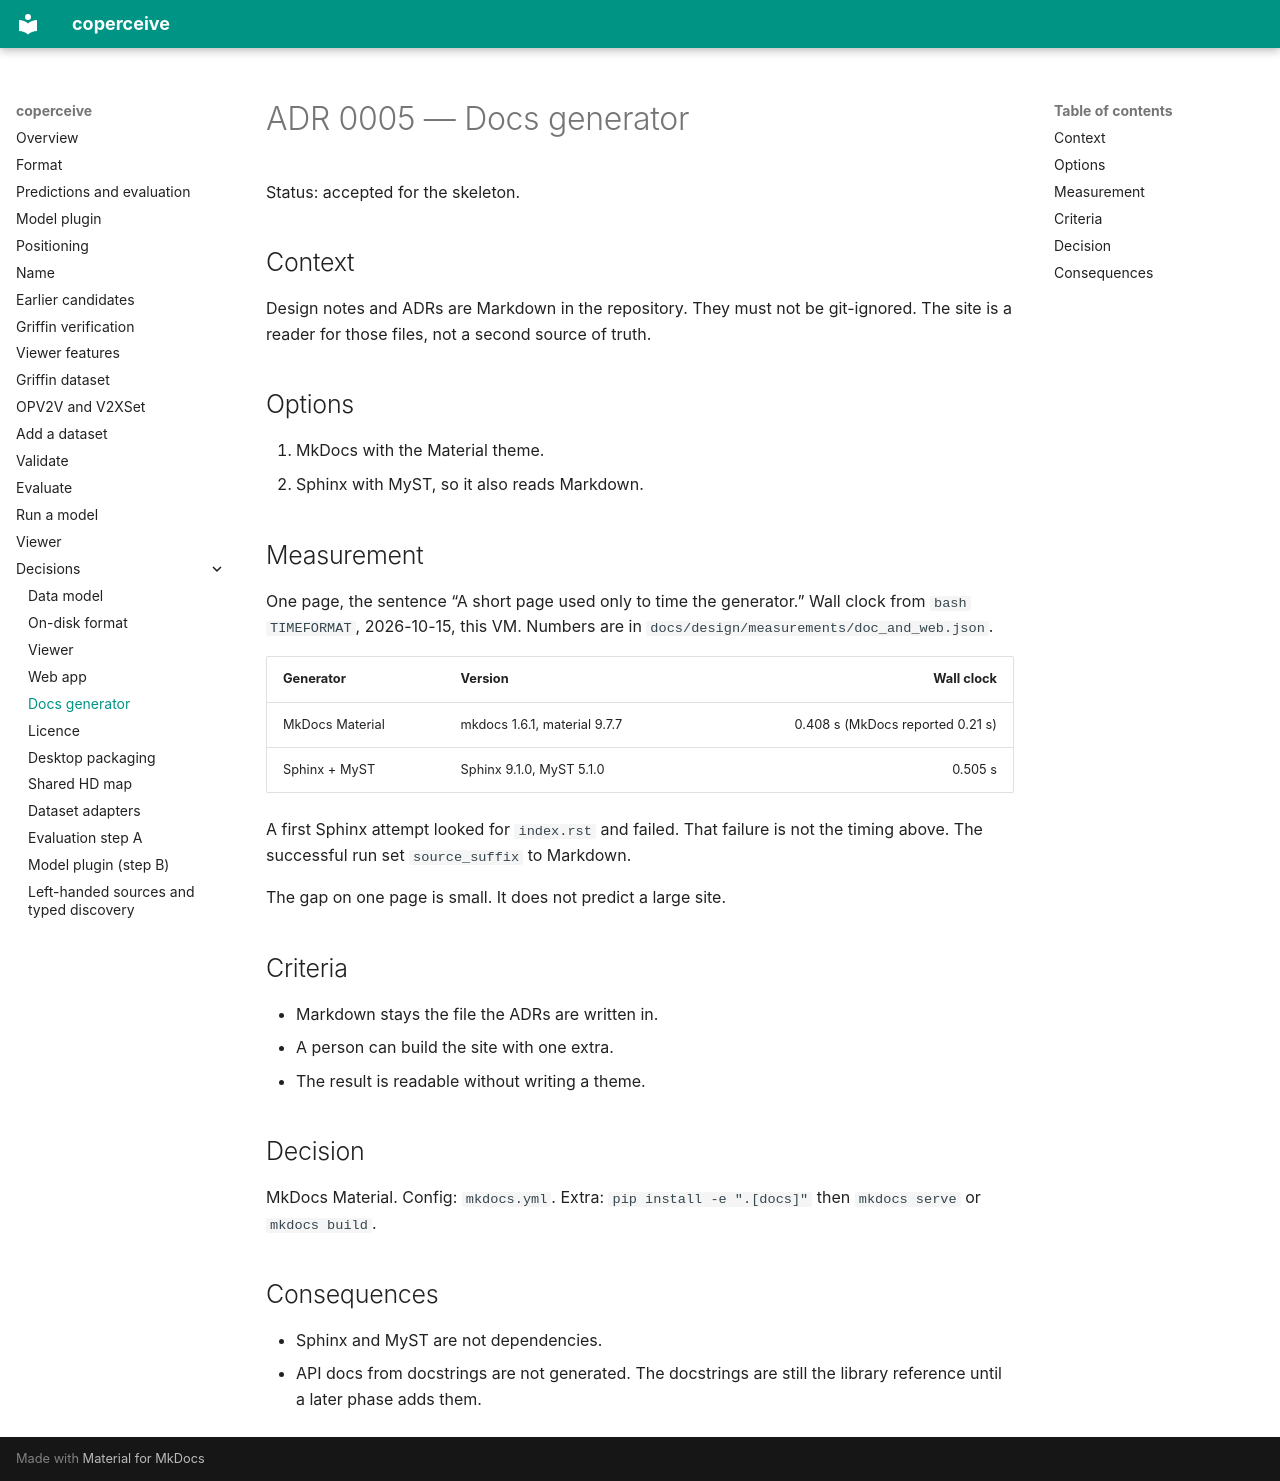

repository: adarsh-nl/coperceive · page: adr/0005-docs-generator/index.html · generator: mkdocs

# ADR 0005 — Docs generator

Status: accepted for the skeleton.

## Context

Design notes and ADRs are Markdown in the repository. They must not be git-ignored. The site is a reader for those files, not a second source of truth.

## Options

1. MkDocs with the Material theme.
2. Sphinx with MyST, so it also reads Markdown.

## Measurement

One page, the sentence “A short page used only to time the generator.” Wall clock from `bash` `TIMEFORMAT`, 2026-10-15, this VM. Numbers are in `docs/design/measurements/doc_and_web.json`.

| Generator | Version | Wall clock |
| --- | --- | ---: |
| MkDocs Material | mkdocs 1.6.1, material 9.7.7 | 0.408 s (MkDocs reported 0.21 s) |
| Sphinx + MyST | Sphinx 9.1.0, MyST 5.1.0 | 0.505 s |

A first Sphinx attempt looked for `index.rst` and failed. That failure is not the timing above. The successful run set `source_suffix` to Markdown.

The gap on one page is small. It does not predict a large site.

## Criteria

- Markdown stays the file the ADRs are written in.
- A person can build the site with one extra.
- The result is readable without writing a theme.

## Decision

MkDocs Material. Config: `mkdocs.yml`. Extra: `pip install -e ".[docs]"` then `mkdocs serve` or `mkdocs build`.

## Consequences

- Sphinx and MyST are not dependencies.
- API docs from docstrings are not generated. The docstrings are still the library reference until a later phase adds them.
